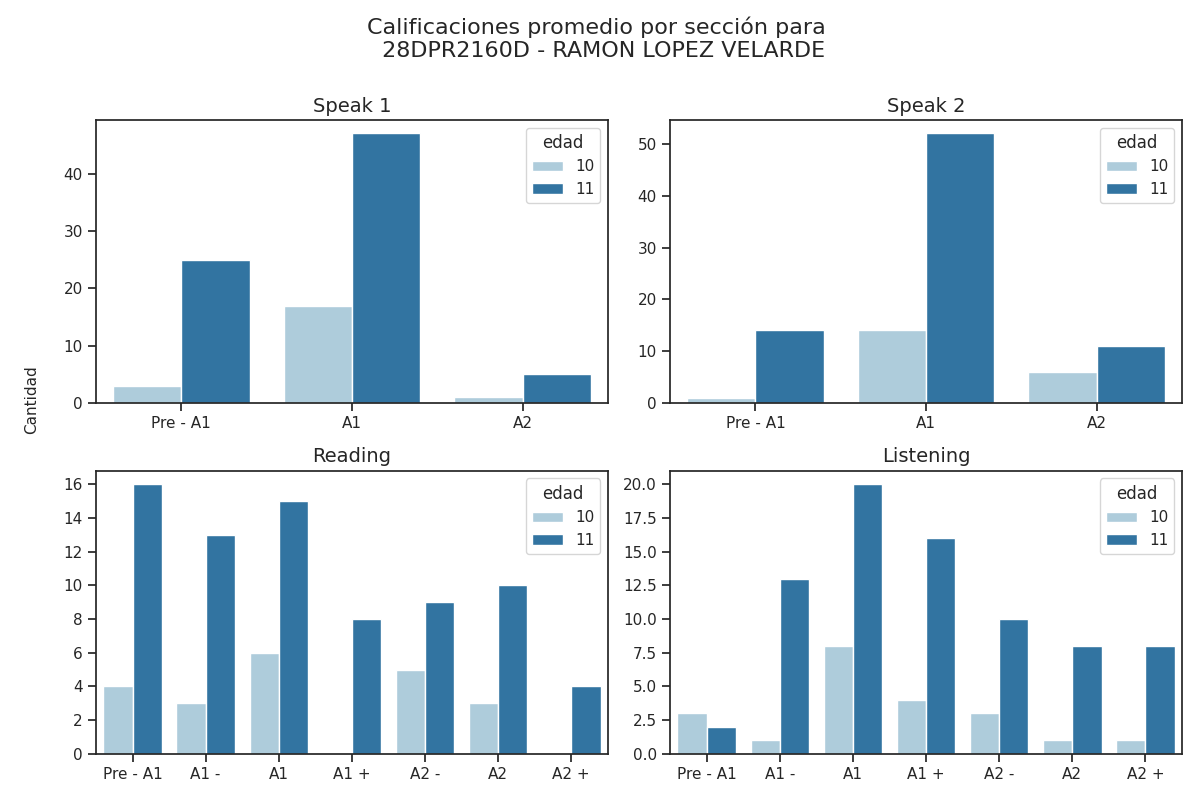

The file beside this chart, header and first rows:
Sección, Calificación, Cantidad de alumnos con esa calificación, Edad
speak 1, Pre - A1, 25, 11
speak 1, A1, 47, 11
speak 1, A2, 5, 11
speak 2, Pre - A1, 14, 11
speak 2, A1, 52, 11
speak 2, A2, 11, 11
reading, Pre - A1, 16, 11
reading, A1 -, 13, 11
reading, A1, 15, 11
reading, A1 +, 8, 11
reading, A2 -, 9, 11
reading, A2, 10, 11
reading, A2 +, 4, 11
listening, Pre - A1, 2, 11
listening, A1 -, 13, 11
listening, A1, 20, 11
listening, A1 +, 16, 11
listening, A2 -, 10, 11
listening, A2, 8, 11
listening, A2 +, 8, 11
speak 1, Pre - A1, 3, 10
speak 1, A1, 17, 10
speak 1, A2, 1, 10
speak 2, Pre - A1, 1, 10
speak 2, A1, 14, 10
speak 2, A2, 6, 10
reading, Pre - A1, 4, 10
reading, A1 -, 3, 10
reading, A1, 6, 10
reading, A1 +, 0, 10
reading, A2 -, 5, 10
reading, A2, 3, 10
reading, A2 +, 0, 10
listening, Pre - A1, 3, 10
listening, A1 -, 1, 10
listening, A1, 8, 10
listening, A1 +, 4, 10
listening, A2 -, 3, 10
listening, A2, 1, 10
listening, A2 +, 1, 10
